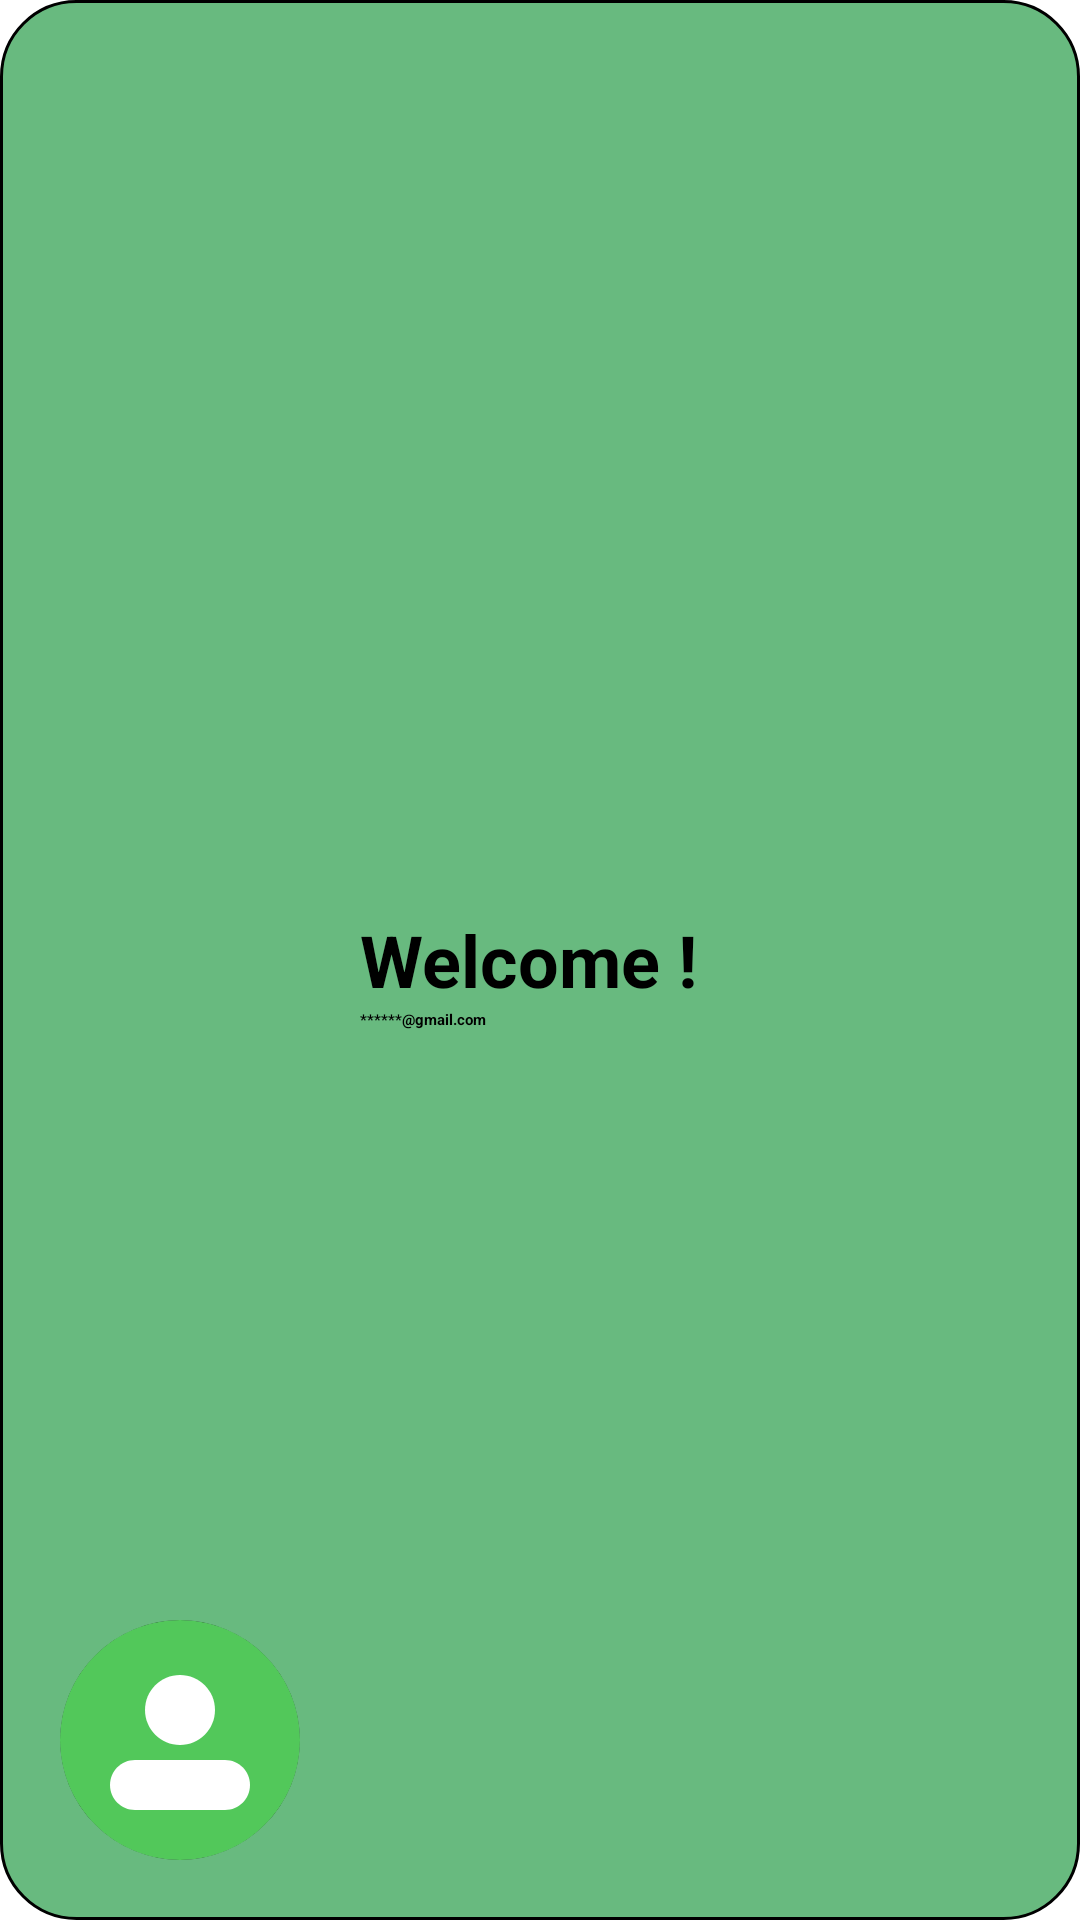

Produce the Android XML layout that renders to this screen, including the resource entries it uses.
<!-- AndroidManifest.xml: application theme Theme.FoodCAF -->
<!-- res/layout/side_nav_header.xml -->
<?xml version="1.0" encoding="utf-8"?>
<FrameLayout xmlns:android="http://schemas.android.com/apk/res/android"
    android:layout_width="match_parent"
    android:layout_height="wrap_content"
    xmlns:app="http://schemas.android.com/apk/res-auto"
    android:background="@drawable/nav_head_custom"
    xmlns:tools="http://schemas.android.com/tools"
    android:layout_marginTop="10dp"
    android:layout_marginHorizontal="10dp">

    <com.google.android.material.imageview.ShapeableImageView
        android:id="@+id/HeaderPic"
        android:layout_width="80dp"
        android:layout_height="80dp"
        tools:srcCompat="@tools:sample/avatars"
        android:layout_gravity="bottom"
        android:layout_margin="20dp"
        android:src="@drawable/fragment_profile"
        android:background="@drawable/nav_image_rounded"
        app:shapeAppearanceOverlay="@style/CircleImage"
        />

    <TextView
        android:id="@+id/headerUserName"
        android:layout_width="wrap_content"
        android:layout_height="wrap_content"
        android:layout_gravity="center_vertical"
        android:layout_marginStart="120dp"
        android:text="Welcome !"
        android:textColor="@color/md_theme_scrim"
        android:textSize="24sp"
        android:textStyle="bold" />

    <TextView
        android:id="@+id/headerUserEmail"
        android:layout_width="wrap_content"
        android:layout_height="wrap_content"
        android:layout_gravity="center_vertical"
        android:layout_marginStart="120dp"
        android:layout_marginTop="20dp"
        android:text="******@gmail.com"
        android:textColor="@color/md_theme_scrim"
        android:textStyle="bold" />

</FrameLayout>
<!-- resources referenced by this layout -->
<resources>
  <color name="md_theme_scrim">#000000</color>
  <!-- drawable nav_head_custom (drawable) -->
  <?xml version="1.0" encoding="utf-8"?>
  <shape xmlns:android="http://schemas.android.com/apk/res/android" android:shape="rectangle">
      <solid android:color="@color/Nav_header_color_primary"  />
      <stroke android:color="@color/md_theme_scrim" android:width="1dp"/>
      <corners android:radius="25dp"/>
  </shape>
  <!-- drawable nav_image_rounded (drawable) -->
  <?xml version="1.0" encoding="utf-8"?>
  <shape xmlns:android="http://schemas.android.com/apk/res/android" android:shape="oval">
    <stroke android:color="@color/md_theme_scrim" android:width="2dp"/>
  
  </shape>
  <style name="CircleImage">
          <item name="cornerFamily">rounded</item>
          <item name="cornerSize">50%</item>
      </style>
  <color name="Nav_header_color_primary">#68BA7F</color>
  <color name="md_theme_primary">#004D3A</color>
  <color name="md_theme_onPrimary">#FFFFFF</color>
  <color name="md_theme_primaryContainer">#00674F</color>
  <color name="md_theme_onPrimaryContainer">#90E2C4</color>
  <color name="md_theme_secondary">#476459</color>
  <color name="md_theme_onSecondary">#FFFFFF</color>
  <color name="md_theme_secondaryContainer">#C9EADB</color>
  <color name="md_theme_onSecondaryContainer">#4D6B5F</color>
  <color name="md_theme_tertiary">#475F6D</color>
  <color name="md_theme_onTertiary">#FFFFFF</color>
  <color name="md_theme_tertiaryContainer">#5F7886</color>
  <color name="md_theme_onTertiaryContainer">#FBFCFF</color>
  <color name="md_theme_error">#BA1A1A</color>
  <color name="md_theme_onError">#FFFFFF</color>
  <color name="md_theme_errorContainer">#FFDAD6</color>
  <color name="md_theme_onErrorContainer">#93000A</color>
  <color name="md_theme_background">#F7FAF6</color>
  <color name="md_theme_onBackground">#181D1A</color>
  <color name="md_theme_surface">#F7FAF6</color>
  <color name="md_theme_onSurface">#181D1A</color>
  <color name="md_theme_surfaceVariant">#DAE5DE</color>
  <color name="md_theme_onSurfaceVariant">#3F4944</color>
  <color name="md_theme_outline">#6F7A74</color>
  <color name="md_theme_outlineVariant">#BEC9C3</color>
  <color name="md_theme_inverseSurface">#2D312F</color>
  <color name="md_theme_inverseOnSurface">#EEF2EE</color>
  <color name="md_theme_inversePrimary">#85D6B8</color>
  <color name="md_theme_primaryFixed">#A0F3D4</color>
  <color name="md_theme_onPrimaryFixed">#002117</color>
  <color name="md_theme_primaryFixedDim">#85D6B8</color>
  <color name="md_theme_onPrimaryFixedVariant">#00513E</color>
  <color name="md_theme_secondaryFixed">#C9EADB</color>
  <color name="md_theme_onSecondaryFixed">#022017</color>
  <color name="md_theme_secondaryFixedDim">#ADCEBF</color>
  <color name="md_theme_onSecondaryFixedVariant">#304C42</color>
  <color name="md_theme_tertiaryFixed">#CCE6F7</color>
  <color name="md_theme_onTertiaryFixed">#031E2A</color>
  <color name="md_theme_tertiaryFixedDim">#B0CADA</color>
  <color name="md_theme_onTertiaryFixedVariant">#324A57</color>
  <color name="md_theme_surfaceDim">#D7DBD7</color>
  <color name="md_theme_surfaceBright">#F7FAF6</color>
  <color name="md_theme_surfaceContainerLowest">#FFFFFF</color>
  <color name="md_theme_surfaceContainerLow">#F1F4F1</color>
  <color name="md_theme_surfaceContainer">#EBEFEB</color>
  <color name="md_theme_surfaceContainerHigh">#E5E9E5</color>
  <color name="md_theme_surfaceContainerHighest">#E0E3E0</color>
</resources>
